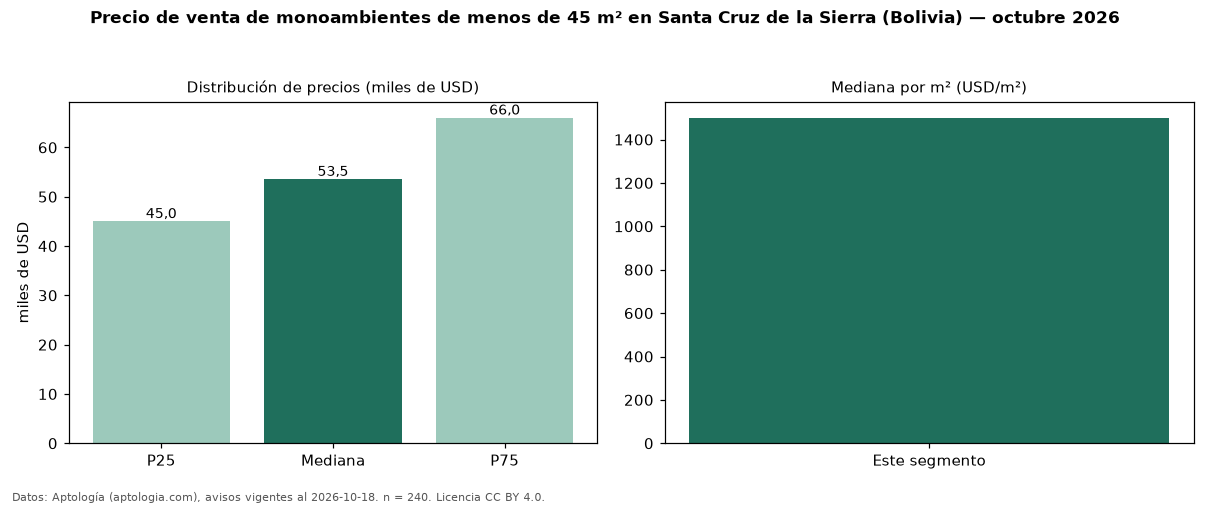

The file beside this chart, header and first rows:
seccion, metrica, valor, moneda, n
filtro, area1, de menos de 45 m², , 240
precio, p25, 45000, USD, 240
precio, mediana, 53550, USD, 240
precio, p75, 66000, USD, 240
precio, minimo, 23700, USD, 240
precio, maximo, 155000, USD, 240
m2, mediana_precio_m2, 1500, USD, 236
m2, area_mediana_m2, 35.5, m2, 236
admin, mediana_admin_mes, 50.0, USD, 103
banos, mediana_banos, 1.0, , 
parqueadero, pct_con_parqueadero, 100.0, %, 50
fuente, fecha_datos, 2026-10-18, , 
fuente, atribucion, https://www.aptologia.com/bo, , 
fuente, licencia, CC BY 4.0, , 
